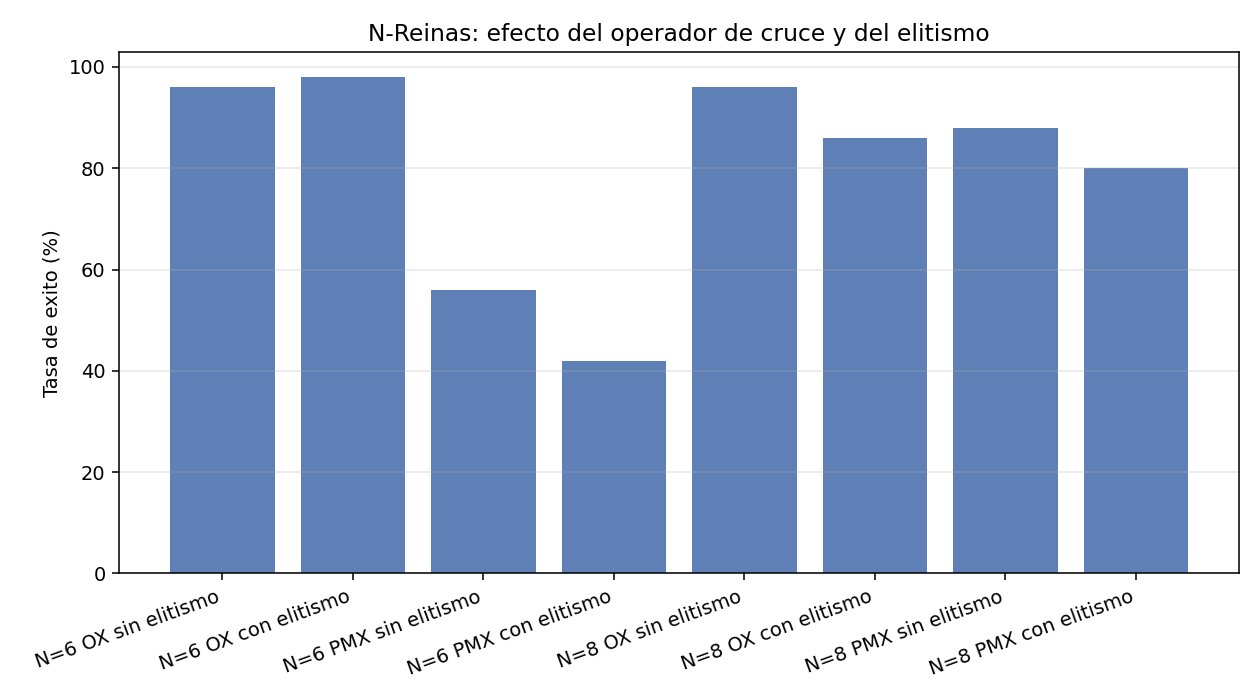

The file beside this chart, header and first rows:
N, poblacion, tasa_mutacion, elitismo, cruce, corridas, tasa_exito_%, gens_promedio, gens_minimo, gens_maximo, conflictos_prom, tiempo_promedio_s, configuracion
6, 20, 0.1, 0, OX, 50, 96.0, 33.3, 1, 210, 0.04, 0.0218, N=6 OX sin elitismo
6, 20, 0.1, 2, OX, 50, 98.0, 51.7, 1, 283, 0.02, 0.0274, N=6 OX con elitismo
6, 20, 0.1, 0, PMX, 50, 56.0, 11.1, 1, 233, 0.44, 0.0682, N=6 PMX sin elitismo
6, 20, 0.1, 2, PMX, 50, 42.0, 17.8, 1, 233, 0.58, 0.0881, N=6 PMX con elitismo
8, 20, 0.1, 0, OX, 50, 96.0, 37.3, 1, 211, 0.04, 0.0236, N=8 OX sin elitismo
8, 20, 0.1, 2, OX, 50, 86.0, 56.0, 1, 296, 0.14, 0.0434, N=8 OX con elitismo
8, 20, 0.1, 0, PMX, 50, 88.0, 37.5, 1, 248, 0.12, 0.0343, N=8 PMX sin elitismo
8, 20, 0.1, 2, PMX, 50, 80.0, 48.2, 1, 289, 0.2, 0.0462, N=8 PMX con elitismo
